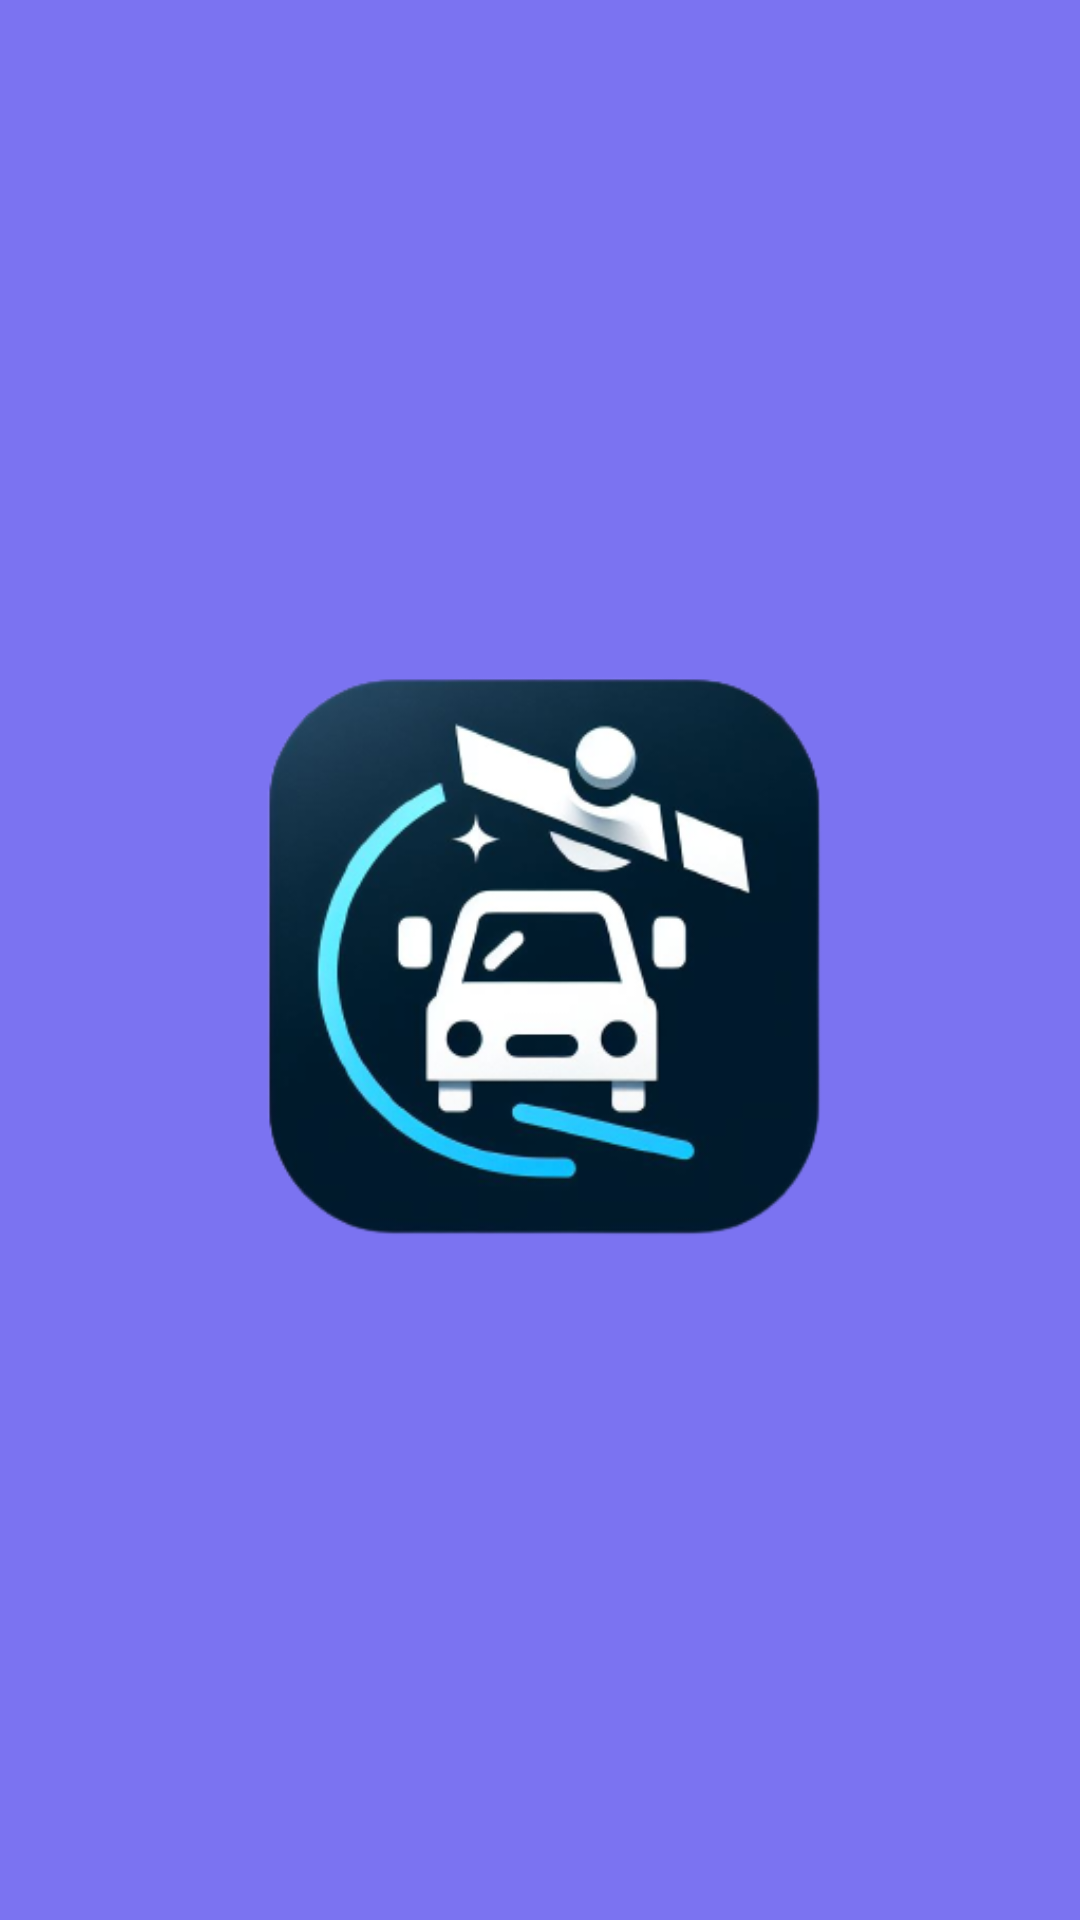

Reconstruct the res/layout file that produces this screen, plus the resources it refers to.
<!-- AndroidManifest.xml: application theme Theme.VTS -->
<!-- res/layout/activity_splash.xml -->
<?xml version="1.0" encoding="utf-8"?>
<RelativeLayout xmlns:android="http://schemas.android.com/apk/res/android"
    xmlns:app="http://schemas.android.com/apk/res-auto"
    xmlns:tools="http://schemas.android.com/tools"
    android:layout_width="match_parent"
    android:layout_height="match_parent"
    android:background="@drawable/traffic_bg"
    tools:context=".SplashActivity">

    <RelativeLayout
        android:layout_width="match_parent"
        android:layout_height="match_parent"
        android:background="@color/primery_color"
        android:alpha="0.7"/>
    <ImageView
        android:layout_width="200dp"
        android:layout_height="wrap_content"
        android:src="@drawable/app_logo"
        android:layout_centerInParent="true"/>

</RelativeLayout>
<!-- resources referenced by this layout -->
<resources>
  <color name="primery_color">#4337EC</color>
  <!-- drawable app_logo: png bitmap (drawable, 58667 bytes) -->
  <style name="Theme.VTS" parent="Base.Theme.VTS" />
  <style name="Base.Theme.VTS" parent="Theme.MaterialComponents.DayNight.NoActionBar">
          
          
          <item name="android:statusBarColor">@android:color/transparent</item>
      </style>
</resources>
